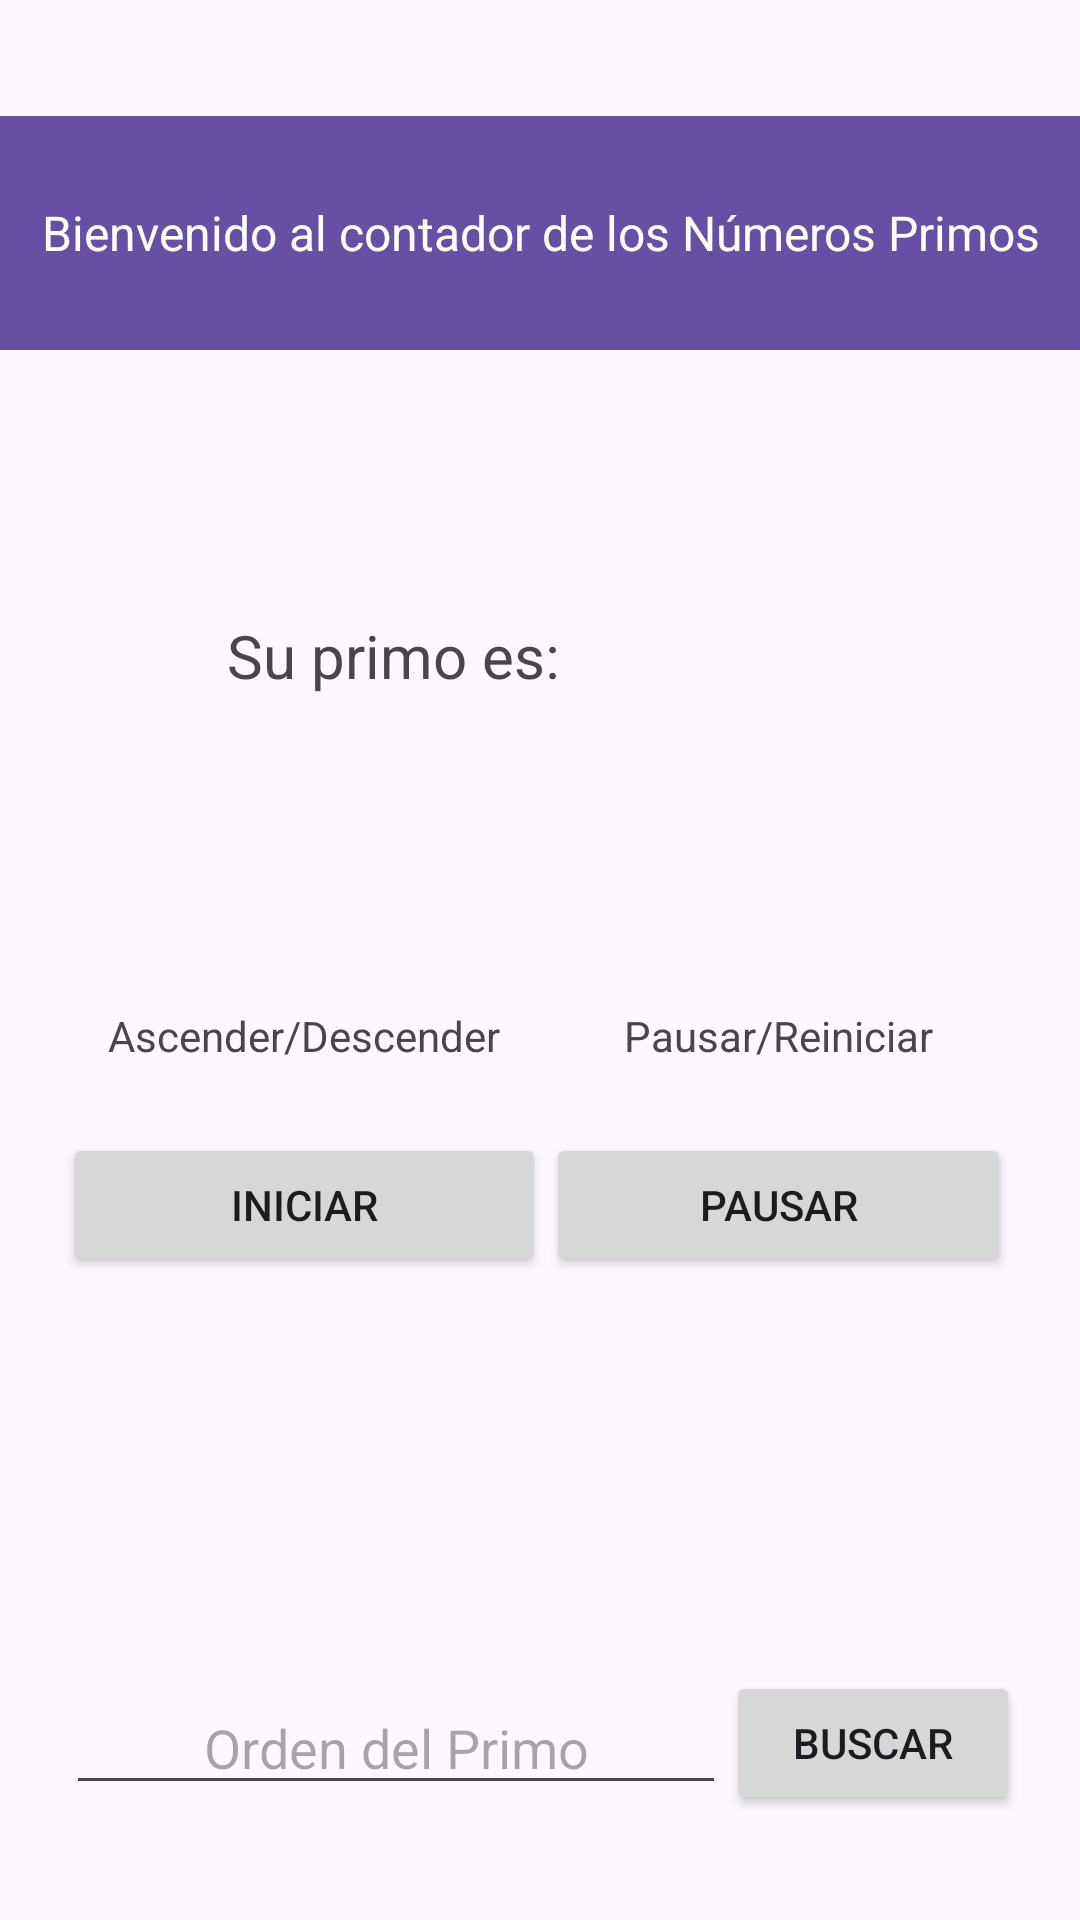

The Android layout XML behind this screen, and the referenced resources:
<!-- AndroidManifest.xml: application theme Theme.Lab3_20200241 -->
<!-- res/layout/activity_contador.xml -->
<?xml version="1.0" encoding="utf-8"?>
<androidx.constraintlayout.widget.ConstraintLayout xmlns:android="http://schemas.android.com/apk/res/android"
    xmlns:app="http://schemas.android.com/apk/res-auto"
    xmlns:tools="http://schemas.android.com/tools"
    android:id="@+id/main"
    android:layout_width="match_parent"
    android:layout_height="match_parent"
    tools:context=".ContadorActivity">

    <TextView
        android:id="@+id/textView"
        android:layout_width="399dp"
        android:layout_height="78dp"
        android:background="#6750A3"
        android:gravity="center_vertical"
        android:text="Bienvenido al contador de los Números Primos"
        android:textAlignment="center"
        android:textColor="#FFFFFF"
        android:textSize="16sp"
        app:layout_constraintBottom_toBottomOf="parent"
        app:layout_constraintEnd_toEndOf="parent"
        app:layout_constraintStart_toStartOf="parent"
        app:layout_constraintTop_toTopOf="parent"
        app:layout_constraintVertical_bias="0.069" />

    <LinearLayout
        android:id="@+id/linearLayout3"
        android:layout_width="307dp"
        android:layout_height="132dp"
        android:layout_marginTop="36dp"
        android:orientation="horizontal"
        app:layout_constraintEnd_toEndOf="parent"
        app:layout_constraintStart_toStartOf="parent"
        android:gravity="center_vertical"
        app:layout_constraintTop_toBottomOf="@+id/textView">

        <TextView
            android:id="@+id/textView10"
            android:layout_width="wrap_content"
            android:layout_height="wrap_content"
            android:layout_weight="1"
            android:text="Su primo es:"
            android:textAlignment="center"
            android:textSize="20sp" />

        <TextView
            android:id="@+id/primosVer"
            android:layout_width="wrap_content"
            android:layout_height="wrap_content"
            android:layout_weight="1"
            android:textAlignment="center"
            android:textSize="20sp" />
    </LinearLayout>

    <LinearLayout
        android:id="@+id/linearLayout4"
        android:layout_width="318dp"
        android:layout_height="168dp"
        android:layout_marginTop="28dp"
        android:orientation="horizontal"
        app:layout_constraintEnd_toEndOf="parent"
        app:layout_constraintHorizontal_bias="0.5"
        app:layout_constraintStart_toStartOf="parent"
        app:layout_constraintTop_toBottomOf="@+id/linearLayout3">

        <LinearLayout
            android:layout_width="161dp"
            android:layout_height="match_parent"
            android:orientation="vertical">

            <LinearLayout
                android:layout_width="match_parent"
                android:layout_height="65dp"
                android:gravity="center_vertical"
                android:orientation="vertical">

                <TextView
                    android:id="@+id/textView3"
                    android:layout_width="match_parent"
                    android:layout_height="wrap_content"
                    android:text="Ascender/Descender"
                    android:textAlignment="center" />
            </LinearLayout>

            <LinearLayout
                android:layout_width="match_parent"
                android:layout_height="match_parent"
                android:orientation="vertical">

                <Button
                    android:id="@+id/iniciar"
                    android:layout_width="match_parent"
                    android:layout_height="wrap_content"
                    android:text="Iniciar" />
            </LinearLayout>
        </LinearLayout>

        <LinearLayout
            android:layout_width="155dp"
            android:layout_height="match_parent"
            android:orientation="vertical">

            <TextView
                android:id="@+id/textView9"
                android:layout_width="match_parent"
                android:layout_height="65dp"
                android:gravity="center_vertical"
                android:text="Pausar/Reiniciar"
                android:textAlignment="center" />

            <Button
                android:id="@+id/pausar"
                android:layout_width="match_parent"
                android:layout_height="wrap_content"
                android:text="Pausar" />
        </LinearLayout>
    </LinearLayout>

    <androidx.constraintlayout.widget.Guideline
        android:id="@+id/guideline"
        android:layout_width="wrap_content"
        android:layout_height="wrap_content"
        android:orientation="horizontal"
        app:layout_constraintGuide_begin="20dp" />

    <androidx.constraintlayout.widget.Barrier
        android:id="@+id/barrier"
        android:layout_width="wrap_content"
        android:layout_height="wrap_content"
        app:barrierDirection="top" />

    <LinearLayout
        android:layout_width="318dp"
        android:layout_height="169dp"
        android:layout_marginTop="16dp"
        android:orientation="horizontal"
        app:layout_constraintEnd_toEndOf="parent"
        app:layout_constraintHorizontal_bias="0.527"
        app:layout_constraintStart_toStartOf="parent"
        app:layout_constraintTop_toBottomOf="@+id/linearLayout4">

        <LinearLayout
            android:layout_width="match_parent"
            android:layout_height="match_parent"
            android:gravity="center_vertical"
            android:orientation="horizontal">

            <EditText
                android:id="@+id/editTextText"
                android:layout_width="wrap_content"
                android:layout_height="wrap_content"
                android:layout_weight="1"
                android:ems="10"
                android:hint="Orden del Primo"
                android:inputType="text"
                android:textAlignment="center" />

            <Button
                android:id="@+id/buscar"
                android:layout_width="wrap_content"
                android:layout_height="wrap_content"
                android:layout_weight="1"
                android:text="Buscar" />
        </LinearLayout>
    </LinearLayout>
</androidx.constraintlayout.widget.ConstraintLayout>
<!-- resources referenced by this layout -->
<resources>
  <style name="Theme.Lab3_20200241" parent="Base.Theme.Lab3_20200241" />
  <style name="Base.Theme.Lab3_20200241" parent="Theme.Material3.DayNight.NoActionBar">
          
          
      </style>
</resources>
